Run: headless pygame with SDL's dummy video driver; simulated clock (each Clock.tick advances the game by its frame time, no real sleeping); random seed 0; keys injected as events and as key.get_pressed() state; no mouse input.
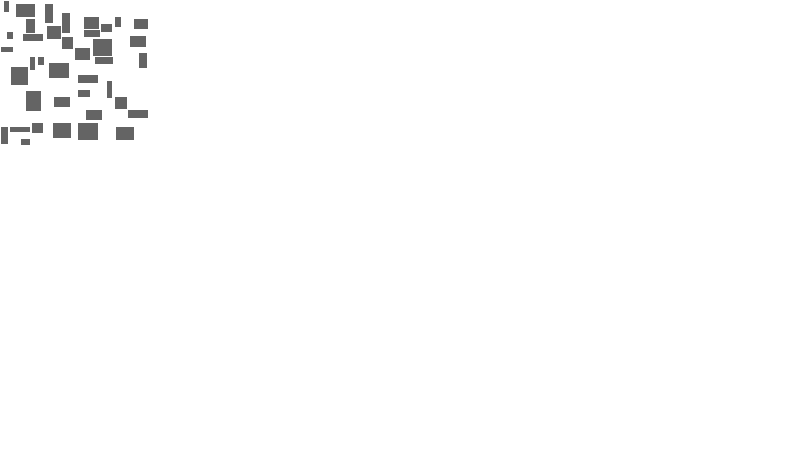
Frame 1 of 4 · flips 1–60 · no input
Frame 2 of 4 · flips 61–180 · tapped SPACE, RETURN · held RIGHT (→), D · screen unchanged from frame 1, image omitted
Frame 3 of 4 · flips 181–300 · held DOWN (↓), S · screen unchanged from frame 2, image omitted
Frame 4 of 4 · flips 301–420 · held LEFT (←), A, UP (↑), W · screen unchanged from frame 3, image omitted

The pygame program that drew these frames:

import pygame as pg
import os
import random as rand

pg.init()


"""
Inspiration taken from Bob Nystrom (https://journal.stuffwithstuff.com/2014/12/21/rooms-and-mazes/)
I tried to follow their ideas, but with my own twists and parameters for things. (Thanks Bob)
"""


##  Stages of generation  ##
"""
1: Place rooms
2: Randomized flood-fill
"""

"""   TODO
Flood-fill:
    Choose starting point
"""


### GENERATION PARAMETERS ###
level_size: tuple[int, int]        = (150, 150) # (x, y)

# Normal rooms
room_placement_attempts: int        = 100        # Attempts to place rooms
room_minimum_size: tuple[int, int] = (5, 5)     # Minimum room size (x, y)
room_maximum_size: tuple[int, int] = (20, 20)   # Maximum room size (x, y)


##  generation dictionary  ##
# 'X' = wall
# 'f' = floor   (may be replaced with special tile)
# 'r' = room
# 'h' = hallway (may be filled with X)


__areas = 0
def new_area():
    global __areas
    __areas += 1
    return __areas


class Room(object):
    def __init__(self, x, y, w, h):
        self.area = new_area()
        self.x = x
        self.y = y
        self.w = w
        self.h = h
        self.rect = pg.rect.Rect(x, y, w, h)
        

class Level(object):
    def __init__(self):
        r"""Create new level object with set 'GENERATION PARAMETERS' (Level_Generator.py)"""
        self._map = Level.blank_map()

        
        # Attempts {room_placement_attempts} times to carve rooms
        self.__existing_rooms = []
        self.carve_rooms()

            
        self.__test__()

    def carve(self, coordinate: tuple[int, int], new: str = ' '):
        self._map[coordinate[1]][coordinate[0]] = new

    # Stage 1
    def carve_rooms(self):
        r"""Attempt to carve room randomly"""
        
        for attempt in range(room_placement_attempts):
            
            # Generate possible room
            room_w: int = rand.randint(room_minimum_size[0], room_maximum_size[0])
            room_h: int = rand.randint(room_minimum_size[1], room_maximum_size[1])
            room_x: int = rand.randint(1, level_size[0] - room_w - 1)  # Level width  - 1
            room_y: int = rand.randint(1, level_size[1] - room_h - 1)  # Level height - 1
    
            current_room = Room(room_x, room_y, room_w, room_h)
    
            # Checking for collisions
            def check_room_collision() -> bool:
    
                # Create inflated version to prevent room adjacency
                testing_room = pg.rect.Rect(
                  current_room.x - 1,
                  current_room.y - 1,
                  current_room.w + 2,
                  current_room.h + 2
                )
    
                # Check actual collisions
                for checking_room in self.__existing_rooms:
                    if testing_room.colliderect(checking_room):
                        return False
                return True
    
            # If room is colliding (not allowed)
            if not check_room_collision():
                continue
            # Else: Room can be placed. 'pg.rect.Rect' used for 'colliderect' convenience

            self.__existing_rooms.append(current_room)
    
            # Carve room out of self._map
            for y in range(current_room.y, current_room.h + 1):
                for x in range(current_room.x, current_room.w + 1):
                    self.carve((x, y), 'r')
    

    # Stage 2
    def carve_hallways(self):
        r"""Carve the hallways"""
                        
        def check_neighbors(crd, origin, preorigin=None) -> list[tuple[int, int]] | None:
            r"""Return the value of """
                        
            # Section out a 3x3 area around the tile being checked
            rows = self._map[crd[1] - 1: crd[1] + 2]
            area = [row for row in rows[crd[0] - 1: crd[0] + 2]]
                        
            area[origin[1]][origin[0]] = 'X'
            if preorigin is not None:
                area[preorigin[1]][preorigin[0]] = 'X'

            # Find the coordinates of neighbors
            neighbors = []
            for y, y_row in enumerate(area):
                for x, x_row in enumerate(y_row):
                    if area[y][x] != 'X':
                         neighbors.append((x, y))

            # No neighbors
            if neighbors == []:
                return None

            # Return all neighbors
            return neighbors

        
            
            

    @classmethod
    def blank_map(cls) -> list[list[str]]:
        _map: list = []
        for y in range(level_size[1]):
            x_axis: list[str] = []
            for x in range(level_size[0]):
                x_axis.append('X')
            _map.append(x_axis)
        return _map


    def __test__(self):
        r"""Run to visualize the current level."""
        screen = pg.display.set_mode((800, 450))
        pg.display.set_caption("")
        clock = pg.time.Clock()
    
        print(self.__existing_rooms)
    
        while True:
            print('aa')
            for event in pg.event.get():
                if event.type == pg.QUIT:
                    exit()
    
            screen.fill((255, 255, 255))
    
            for rect in self.__existing_rooms:
                pg.draw.rect(screen, (100, 100, 100), rect)
    
            clock.tick(5)
            pg.display.update()


def level_generator_function(screen):
    return Level()

level_generator_function(None)
